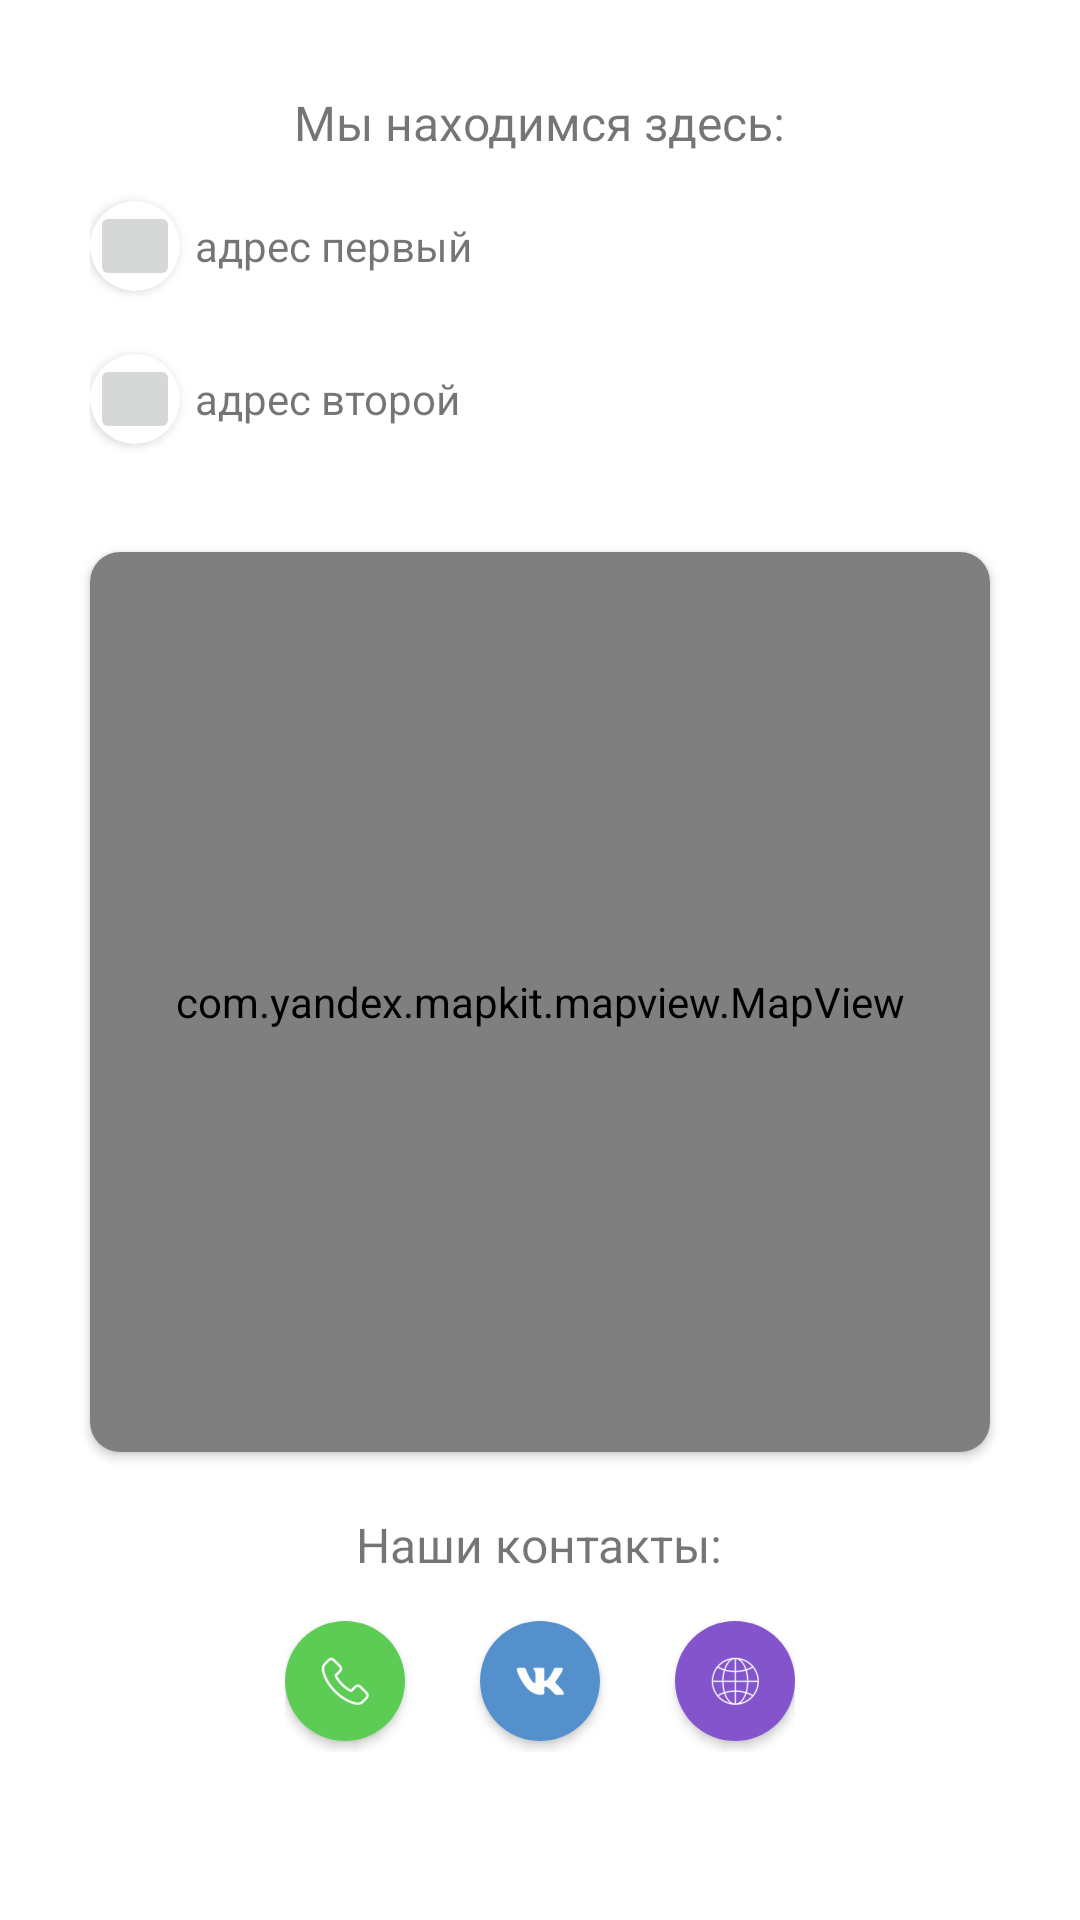

Here is an Android app screen rendered from its layout file. Give the layout XML and the strings, colors and styles it references.
<!-- AndroidManifest.xml: application theme Theme.Rostelecomsupport -->
<!-- res/layout/fragment_notifications.xml -->
<?xml version="1.0" encoding="utf-8"?>
<androidx.constraintlayout.widget.ConstraintLayout xmlns:android="http://schemas.android.com/apk/res/android"
    xmlns:app="http://schemas.android.com/apk/res-auto"
    xmlns:tools="http://schemas.android.com/tools"
    android:layout_width="match_parent"
    android:layout_height="match_parent"


    tools:context=".ui.notifications.NotificationsFragment">

    <LinearLayout
        android:id="@+id/linearLayout"
        android:layout_width="match_parent"
        android:layout_height="wrap_content"
        android:layout_marginBottom="10dp"
        android:orientation="vertical"
        app:layout_constraintBottom_toTopOf="@+id/cardView2"
        app:layout_constraintStart_toStartOf="parent"
        app:layout_constraintTop_toTopOf="parent">

        <LinearLayout
            android:layout_width="wrap_content"
            android:layout_height="20dp"
            android:layout_gravity="center"
            android:layout_marginTop="30dp"
            android:orientation="horizontal">

            <TextView
                android:id="@+id/textView3"
                android:layout_width="wrap_content"
                android:layout_height="wrap_content"

                android:text="Мы находимся здесь:"
                android:textSize="16sp" />


        </LinearLayout>

        <View
            android:layout_width="200dp"
            android:layout_height="2dp"

            android:layout_gravity="center"

            android:layout_marginTop="5dp"
            android:layout_marginBottom="5dp"
            android:background="@color/white" />

        <LinearLayout
            android:layout_width="match_parent"
            android:layout_height="40dp"
            android:layout_marginLeft="30dp"
            android:orientation="horizontal"

            >

            <androidx.cardview.widget.CardView
                android:layout_width="wrap_content"
                android:layout_height="wrap_content"
                android:layout_gravity="center"
                app:cardCornerRadius="100dp">

                <ImageButton

                    android:id="@+id/permissionsBtn"
                    android:layout_width="30dp"
                    android:layout_height="30dp"

                    android:src="@mipmap/ic_goto_round" />
            </androidx.cardview.widget.CardView>

            <TextView
                android:id="@+id/address"
                android:layout_width="wrap_content"
                android:layout_height="wrap_content"
                android:layout_gravity="center"
                android:layout_marginLeft="5dp"
                android:text="адрес первый" />
        </LinearLayout>

        <View
            android:layout_width="300dp"
            android:layout_height="1dp"
            android:layout_marginLeft="30dp"
            android:layout_marginTop="5dp"
            android:layout_marginBottom="5dp"
            android:background="@color/white" />

        <LinearLayout
            android:layout_width="match_parent"
            android:layout_height="40dp"
            android:layout_marginLeft="30dp"
            android:orientation="horizontal">

            <androidx.cardview.widget.CardView
                android:layout_width="wrap_content"
                android:layout_height="wrap_content"
                android:layout_gravity="center"
                app:cardCornerRadius="100dp">

                <ImageButton

                    android:id="@+id/gotoBtn_2"
                    android:layout_width="30dp"
                    android:layout_height="30dp"

                    android:src="@mipmap/ic_goto_round" />
            </androidx.cardview.widget.CardView>

            <TextView
                android:id="@+id/address_2"
                android:layout_width="wrap_content"
                android:layout_height="wrap_content"
                android:layout_gravity="center"
                android:layout_marginLeft="5dp"
                android:text="адрес второй" />
        </LinearLayout>

        <View
            android:layout_width="300dp"
            android:layout_height="1dp"
            android:layout_marginLeft="30dp"
            android:layout_marginTop="5dp"
            android:layout_marginBottom="5dp"
            android:background="@color/white" />

    </LinearLayout>


    <androidx.cardview.widget.CardView
        android:id="@+id/cardView2"
        android:layout_width="300dp"
        android:layout_height="300dp"
        android:layout_marginTop="20dp"
        app:cardCornerRadius="10dp"
        app:layout_constraintEnd_toEndOf="parent"
        app:layout_constraintStart_toStartOf="parent"
        app:layout_constraintTop_toBottomOf="@+id/linearLayout">

        <LinearLayout
            android:layout_width="match_parent"
            android:layout_height="match_parent"
            android:layout_gravity="center"
            android:orientation="vertical">

            <com.yandex.mapkit.mapview.MapView
                android:id="@+id/mapview"
                android:layout_width="300dp"
                android:layout_height="300dp"
                android:layout_gravity="center" />
        </LinearLayout>

    </androidx.cardview.widget.CardView>

    <LinearLayout
        android:layout_width="match_parent"
        android:layout_height="100dp"
        android:orientation="vertical"
        app:layout_constraintStart_toStartOf="parent"
        app:layout_constraintTop_toBottomOf="@+id/cardView2">

        <LinearLayout
            android:layout_width="wrap_content"
            android:layout_height="wrap_content"
            android:layout_gravity="center"
            android:layout_marginTop="20dp"
            android:orientation="horizontal">

            <TextView
                android:layout_width="wrap_content"
                android:layout_height="wrap_content"
                android:text="Наши контакты:"
                android:textSize="16sp" />

        </LinearLayout>

        <View
            android:layout_width="200dp"

            android:layout_height="1dp"

            android:layout_gravity="center"
            android:layout_marginTop="5dp"
            android:layout_marginBottom="5dp"
            android:background="@color/white" />

        <LinearLayout
            android:layout_width="wrap_content"
            android:layout_height="match_parent"
            android:orientation="horizontal"
            android:layout_gravity="center"
            >

            <androidx.cardview.widget.CardView
                android:layout_width="wrap_content"
                android:layout_height="wrap_content"
                android:layout_gravity="center"
                app:cardCornerRadius="100dp">

                <ImageButton

                    android:id="@+id/callBtn"
                    android:layout_width="40dp"
                    android:layout_height="40dp"

                    android:src="@mipmap/ic_call_round" />
            </androidx.cardview.widget.CardView>

            <androidx.cardview.widget.CardView
                android:layout_width="wrap_content"
                android:layout_height="wrap_content"
                android:layout_gravity="center"
                app:cardCornerRadius="100dp"
                android:layout_marginLeft="25dp"
                >

                <ImageButton

                    android:id="@+id/vkBtn"
                    android:layout_width="40dp"
                    android:layout_height="40dp"

                    android:src="@mipmap/ic_vk_round" />


            </androidx.cardview.widget.CardView>

            <androidx.cardview.widget.CardView
                android:layout_width="wrap_content"
                android:layout_height="wrap_content"
                android:layout_gravity="center"
                app:cardCornerRadius="100dp"
                android:layout_marginLeft="25dp"
                >

                <ImageButton

                    android:id="@+id/webBtn"
                    android:layout_width="40dp"
                    android:layout_height="40dp"

                    android:src="@mipmap/ic_web_round" />


            </androidx.cardview.widget.CardView>





        </LinearLayout>


    </LinearLayout>

</androidx.constraintlayout.widget.ConstraintLayout>
<!-- resources referenced by this layout -->
<resources>
  <color name="white">#FFFFFFFF</color>
  <!-- mipmap ic_call_round: png bitmap (mipmap-hdpi, 3409 bytes) -->
  <!-- mipmap ic_goto_round (mipmap-anydpi-v26) -->
  <?xml version="1.0" encoding="utf-8"?>
  <adaptive-icon xmlns:android="http://schemas.android.com/apk/res/android">
      <background android:drawable="@drawable/ic_background"/>
      <foreground android:drawable="@mipmap/ic_goto_foreground"/>
  </adaptive-icon>
  <!-- mipmap ic_vk_round: png bitmap (mipmap-hdpi, 3256 bytes) -->
  <!-- mipmap ic_web_round: png bitmap (mipmap-hdpi, 3799 bytes) -->
  <style name="Theme.Rostelecomsupport" parent="Theme.MaterialComponents.DayNight.DarkActionBar">
          
          <item name="colorPrimary">@color/purple_500</item>
          <item name="colorPrimaryVariant">@color/purple_700</item>
          <item name="colorOnPrimary">@color/white</item>
          
          <item name="colorSecondary">@color/teal_200</item>
          <item name="colorSecondaryVariant">@color/teal_700</item>
          <item name="colorOnSecondary">@color/black</item>
          
          <item name="android:statusBarColor">?attr/colorPrimaryVariant</item>
          
      </style>
  <!-- drawable ic_background (drawable) -->
  <?xml version="1.0" encoding="utf-8"?>
  <shape xmlns:android="http://schemas.android.com/apk/res/android">
  
      <gradient
          android:type="linear"
          android:angle="90"
          android:startColor="#F18B2E"
          android:endColor="#EAA864"
          android:centerY="1"
          android:centerX="0"
  
          />
  
  </shape>
  <color name="purple_500">#FF6200EE</color>
  <color name="purple_700">#FF3700B3</color>
  <color name="teal_200">#FF03DAC5</color>
  <color name="teal_700">#FF018786</color>
  <color name="black">#FF000000</color>
</resources>
